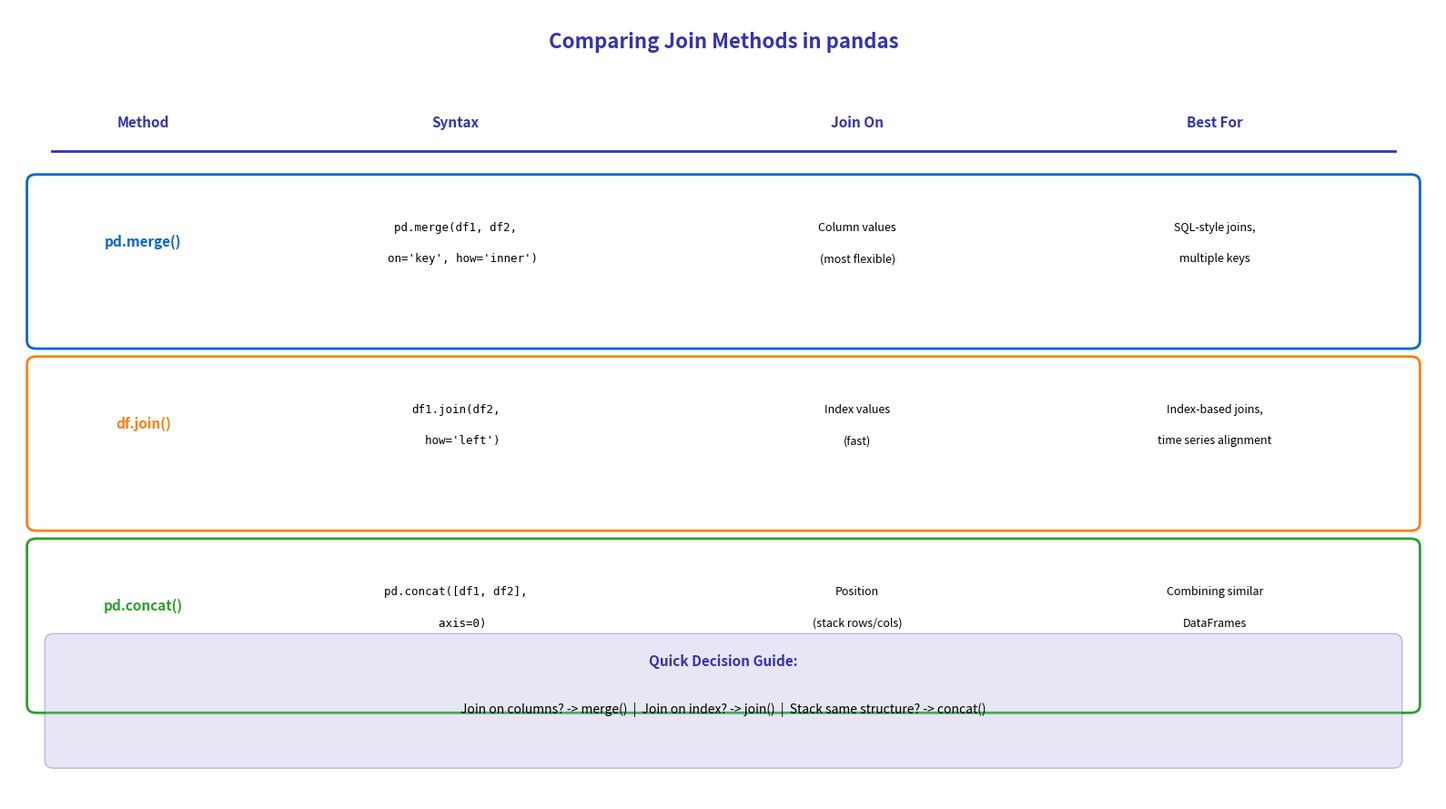

Reproduce this figure in Python. (Note: this script raises an exception after producing the figure.)
"""Join Comparison - merge vs join vs concat"""
import matplotlib.pyplot as plt
import matplotlib.patches as patches
from matplotlib.patches import FancyBboxPatch
import numpy as np
from pathlib import Path

# Standard matplotlib configuration
plt.rcParams.update({
    'font.size': 10,
    'axes.labelsize': 10,
    'axes.titlesize': 11,
    'xtick.labelsize': 9,
    'ytick.labelsize': 9,
    'legend.fontsize': 9,
    'figure.figsize': (10, 6),
    'figure.dpi': 150
})

# Course colors
MLPURPLE = '#3333B2'
MLLAVENDER = '#ADADE0'
MLBLUE = '#0066CC'
MLORANGE = '#FF7F0E'
MLGREEN = '#2CA02C'
MLRED = '#D62728'

fig, ax = plt.subplots(figsize=(16, 9))
ax.set_xlim(0, 16)
ax.set_ylim(0, 10)
ax.axis('off')

# Title
ax.text(8, 9.5, 'Comparing Join Methods in pandas', ha='center',
        fontsize=16, fontweight='bold', color=MLPURPLE)

# Table headers
headers = ['Method', 'Syntax', 'Join On', 'Best For']
x_positions = [1.5, 5, 9.5, 13.5]
for x, h in zip(x_positions, headers):
    ax.text(x, 8.5, h, ha='center', fontsize=11, fontweight='bold', color=MLPURPLE)

ax.axhline(y=8.2, xmin=0.03, xmax=0.97, color=MLPURPLE, linewidth=2)

# Methods comparison
methods = [
    {
        'name': 'pd.merge()',
        'syntax': "pd.merge(df1, df2,\n  on='key', how='inner')",
        'join_on': 'Column values\n(most flexible)',
        'best_for': 'SQL-style joins,\nmultiple keys',
        'color': MLBLUE
    },
    {
        'name': 'df.join()',
        'syntax': "df1.join(df2,\n  how='left')",
        'join_on': 'Index values\n(fast)',
        'best_for': 'Index-based joins,\ntime series alignment',
        'color': MLORANGE
    },
    {
        'name': 'pd.concat()',
        'syntax': "pd.concat([df1, df2],\n  axis=0)",
        'join_on': 'Position\n(stack rows/cols)',
        'best_for': 'Combining similar\nDataFrames',
        'color': MLGREEN
    },
]

y_pos = 7.5
for method in methods:
    # Background box
    box = FancyBboxPatch((0.3, y_pos - 1.7), 15.4, 2, boxstyle="round,pad=0.1",
                         edgecolor=method['color'], facecolor='white', linewidth=2)
    ax.add_patch(box)

    # Method name
    ax.text(x_positions[0], y_pos - 0.5, method['name'], ha='center',
            fontsize=11, fontweight='bold', color=method['color'])

    # Syntax
    lines = method['syntax'].split('\n')
    for i, line in enumerate(lines):
        ax.text(x_positions[1], y_pos - 0.3 - i*0.4, line, ha='center',
                fontsize=9, family='monospace', color='black')

    # Join on
    lines = method['join_on'].split('\n')
    for i, line in enumerate(lines):
        ax.text(x_positions[2], y_pos - 0.3 - i*0.4, line, ha='center',
                fontsize=9, color='black')

    # Best for
    lines = method['best_for'].split('\n')
    for i, line in enumerate(lines):
        ax.text(x_positions[3], y_pos - 0.3 - i*0.4, line, ha='center',
                fontsize=9, color='black')

    y_pos -= 2.3

# Decision guide at bottom
guide_box = FancyBboxPatch((0.5, 0.5), 15, 1.5, boxstyle="round,pad=0.1",
                           edgecolor=MLPURPLE, facecolor=MLLAVENDER, alpha=0.3)
ax.add_patch(guide_box)
ax.text(8, 1.7, 'Quick Decision Guide:', ha='center', fontsize=11,
        fontweight='bold', color=MLPURPLE)
ax.text(8, 1.1, 'Join on columns? -> merge()  |  Join on index? -> join()  |  Stack same structure? -> concat()',
        ha='center', fontsize=10, color='black')

plt.tight_layout()
plt.savefig(Path(__file__).parent / 'chart.pdf', dpi=300, bbox_inches='tight')
plt.close()
